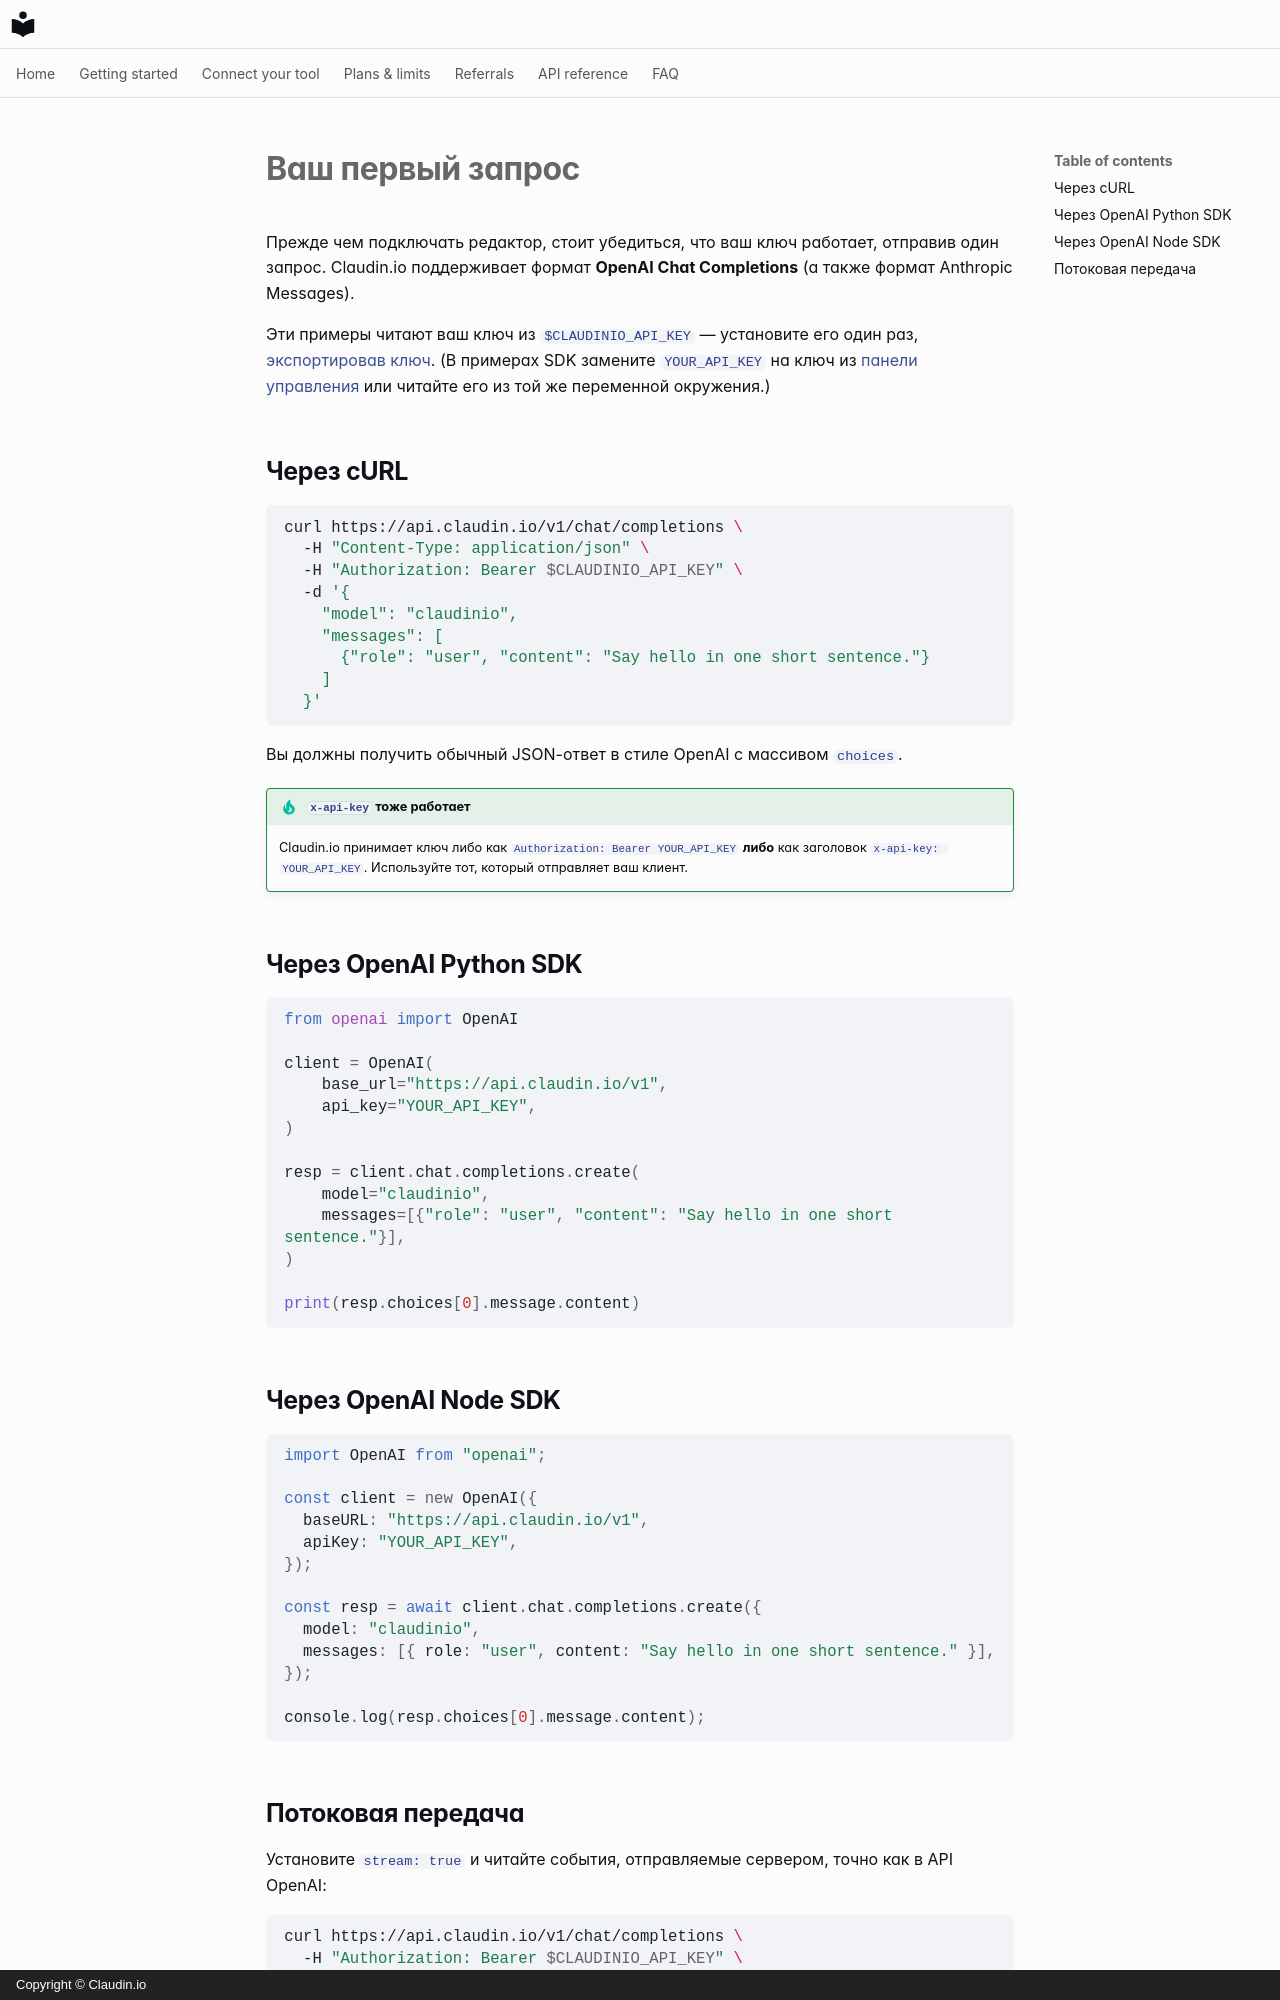

repository: claudin-io/docs · page: getting-started/first-call.ru/index.html · generator: mkdocs · copyright: Copyright © Claudin.io

# Ваш первый запрос

Прежде чем подключать редактор, стоит убедиться, что ваш ключ работает, отправив один запрос. Claudin.io поддерживает формат **OpenAI Chat Completions** (а также формат Anthropic Messages).

Эти примеры читают ваш ключ из `$CLAUDINIO_API_KEY` — установите его один раз, [экспортировав ключ](set-your-key.md). (В примерах SDK замените `YOUR_API_KEY` на ключ из [панели управления](account.md) или читайте его из той же переменной окружения.)

## Через cURL

```bash
curl https://api.claudin.io/v1/chat/completions \
  -H "Content-Type: application/json" \
  -H "Authorization: Bearer $CLAUDINIO_API_KEY" \
  -d '{
    "model": "claudinio",
    "messages": [
      {"role": "user", "content": "Say hello in one short sentence."}
    ]
  }'
```

Вы должны получить обычный JSON-ответ в стиле OpenAI с массивом `choices`.

!!! tip "`x-api-key` тоже работает"
    Claudin.io принимает ключ либо как `Authorization: Bearer YOUR_API_KEY` **либо** как заголовок `x-api-key: YOUR_API_KEY`. Используйте тот, который отправляет ваш клиент.

## Через OpenAI Python SDK

```python
from openai import OpenAI

client = OpenAI(
    base_url="https://api.claudin.io/v1",
    api_key="YOUR_API_KEY",
)

resp = client.chat.completions.create(
    model="claudinio",
    messages=[{"role": "user", "content": "Say hello in one short sentence."}],
)

print(resp.choices[0].message.content)
```

## Через OpenAI Node SDK

```javascript
import OpenAI from "openai";

const client = new OpenAI({
  baseURL: "https://api.claudin.io/v1",
  apiKey: "YOUR_API_KEY",
});

const resp = await client.chat.completions.create({
  model: "claudinio",
  messages: [{ role: "user", content: "Say hello in one short sentence." }],
});

console.log(resp.choices[0].message.content);
```
